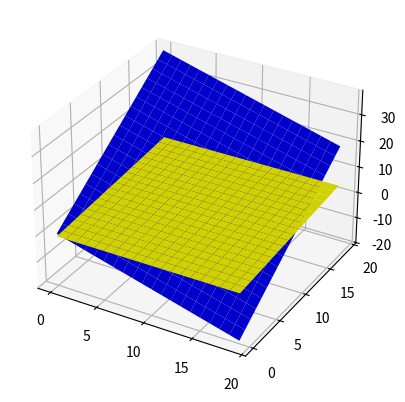

Reproduce this figure in Python.
# import numpy and scipy for numerical and scientific computations; import visualization tool
import numpy as np
import scipy as sp

import matplotlib.pyplot as plt
from mpl_toolkits.mplot3d import Axes3D

# define coefficient matrix and right hand side

B = np.array([[3,2,1],[-1,1,5],[2,-3,0],[0,1,1]])
b = np.array([[1],[2],[3],[4]])

# type print(B,b) to print the above variables


# type in the command x = np.linalg.lstsq(B,b) and then type print(x) to see the output



# type x[0]-x[3], then type in r = np.dot(B,x[0])-b. Type r and see what you get; 
# then type in rankB = np.linalg.matrix_rank(B) and see what you get

# run the following code and read the output. Explain the meaning of C, c, D, and d.

C = np.array([[5,-10,5],[2,-1,1],[-1,2,3]])
c = np.array([[5],[3],[7]])
solc = np.linalg.solve(C,c)

D = np.array([[1,2,-1],[0,4,2],[0,-5,3]])
d = np.array([[1],[8],[1]])
sold = np.linalg.solve(D,d)

# run the following code, comment what they mean after a "#" symbol
# Update: if you have not taken tmath126 yet, you do not need to worry about this portion

# p1 = np.array([0,0,0])
n1 = np.array([1,-2,1])

# p2 = np.array([0,4,0])
n2 = np.array([0,2,-8])

d1 = 0 # -np.dot(p1,n1)
d2 = -8 # -np.dot(p2,n2)

xx, yy = np.meshgrid(range(20),range(20))

z1 = (-n1[0]*xx - n1[1]*yy-d1)*1./n1[2]
z2 = (-n2[0]*xx - n2[1]*yy-d2)*1./n2[2]

# visualized
plt3d = plt.figure().add_subplot(projection = '3d')
plt3d.plot_surface(xx,yy,z1,color = 'blue')
plt3d.plot_surface(xx,yy,z2,color = 'yellow')
plt.show()


# type in your codes here

